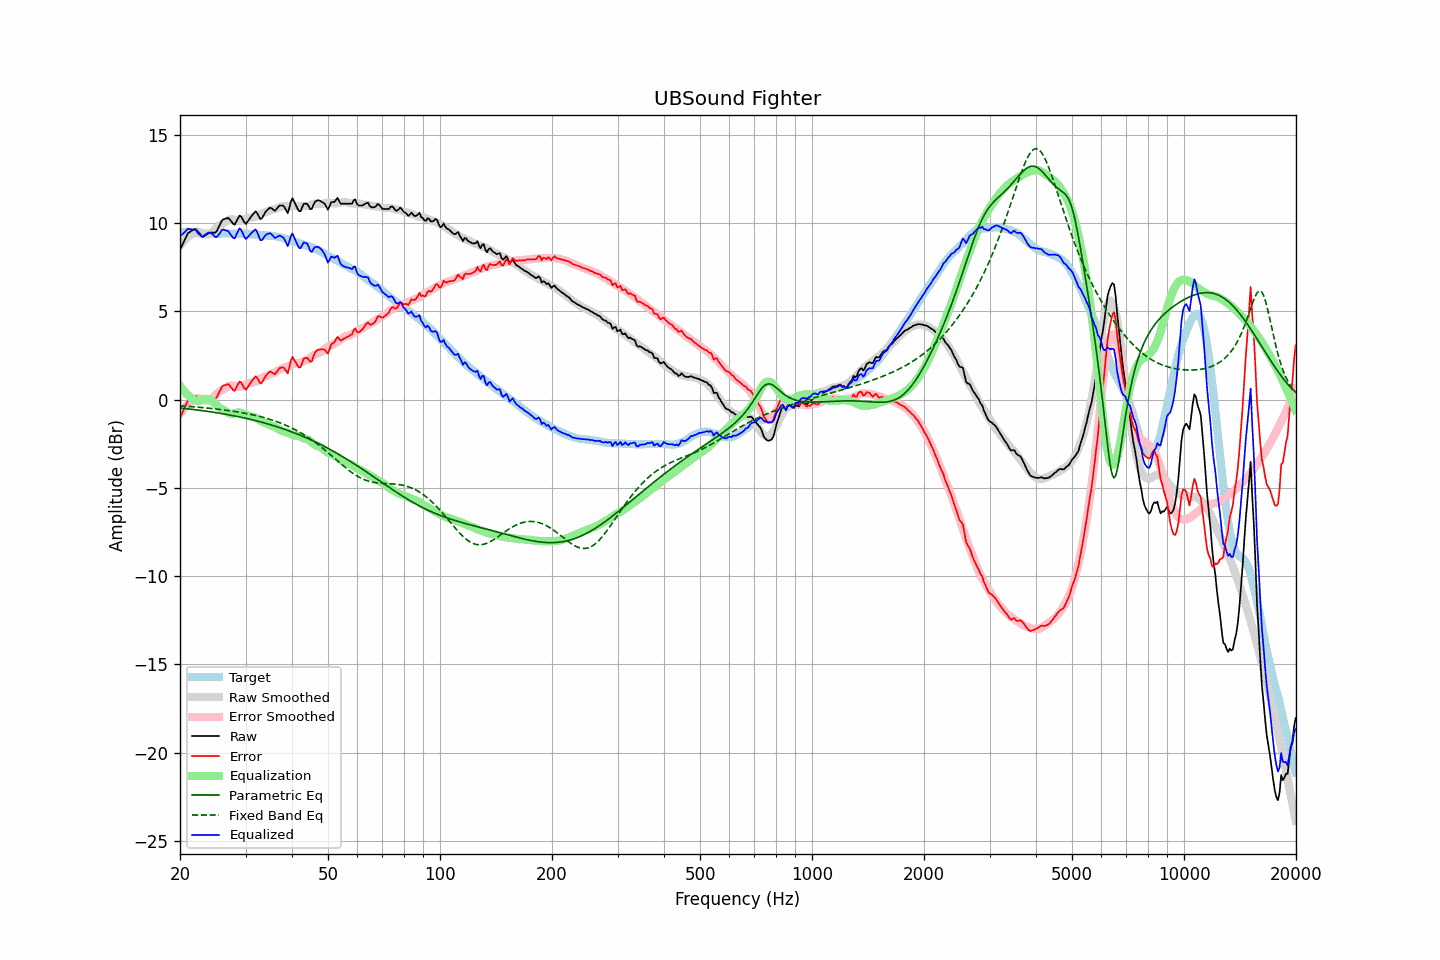

Data behind this chart, as committed beside it:
frequency, raw, error, smoothed, error_smoothed, equalization, parametric_eq, fixed_band_eq, equalized_raw, equalized_smoothed, target
20.00, 8.49, -1.03, 8.73, -0.79, 0.79, -0.47, -0.34, 9.27, 9.52, 9.52
20.20, 8.68, -0.83, 8.85, -0.66, 0.66, -0.48, -0.35, 9.34, 9.51, 9.50
20.40, 8.87, -0.62, 8.95, -0.55, 0.55, -0.49, -0.36, 9.41, 9.50, 9.49
20.61, 9.06, -0.43, 9.05, -0.44, 0.44, -0.50, -0.36, 9.50, 9.49, 9.49
20.81, 9.26, -0.21, 9.14, -0.34, 0.34, -0.51, -0.37, 9.60, 9.48, 9.47
21.02, 9.44, -0.03, 9.22, -0.25, 0.25, -0.52, -0.38, 9.69, 9.47, 9.47
21.23, 9.49, 0.03, 9.29, -0.17, 0.17, -0.53, -0.39, 9.66, 9.46, 9.46
21.44, 9.55, 0.08, 9.35, -0.10, 0.10, -0.54, -0.39, 9.65, 9.46, 9.47
21.66, 9.60, 0.14, 9.41, -0.04, 0.04, -0.55, -0.40, 9.64, 9.45, 9.46
21.87, 9.66, 0.21, 9.45, 0.01, -0.01, -0.57, -0.41, 9.65, 9.44, 9.45
22.09, 9.65, 0.21, 9.49, 0.05, -0.05, -0.58, -0.42, 9.59, 9.44, 9.44
22.31, 9.54, 0.10, 9.52, 0.09, -0.09, -0.59, -0.42, 9.45, 9.43, 9.44
22.54, 9.44, 0.01, 9.50, 0.07, -0.07, -0.60, -0.43, 9.37, 9.43, 9.42
22.76, 9.33, -0.10, 9.46, 0.04, -0.04, -0.61, -0.44, 9.28, 9.42, 9.42
22.99, 9.22, -0.19, 9.42, 0.01, -0.01, -0.62, -0.45, 9.21, 9.42, 9.41
23.22, 9.28, -0.12, 9.39, -0.03, 0.03, -0.64, -0.46, 9.30, 9.41, 9.40
23.45, 9.33, -0.08, 9.36, -0.05, 0.05, -0.65, -0.47, 9.37, 9.41, 9.41
23.69, 9.39, -0.01, 9.36, -0.04, 0.04, -0.66, -0.48, 9.43, 9.41, 9.40
23.92, 9.45, 0.05, 9.38, -0.02, 0.02, -0.67, -0.49, 9.47, 9.40, 9.40
24.16, 9.47, 0.06, 9.42, 0.01, -0.01, -0.69, -0.50, 9.45, 9.40, 9.41
24.40, 9.47, 0.05, 9.48, 0.07, -0.07, -0.70, -0.51, 9.39, 9.41, 9.41
24.65, 9.46, 0.05, 9.56, 0.16, -0.16, -0.72, -0.52, 9.30, 9.41, 9.41
24.89, 9.46, 0.05, 9.66, 0.25, -0.25, -0.73, -0.53, 9.21, 9.41, 9.41
25.14, 9.57, 0.16, 9.76, 0.35, -0.35, -0.74, -0.54, 9.22, 9.41, 9.41
25.39, 9.76, 0.35, 9.84, 0.43, -0.43, -0.76, -0.55, 9.33, 9.41, 9.41
25.65, 9.94, 0.53, 9.90, 0.49, -0.49, -0.77, -0.56, 9.45, 9.41, 9.40
25.91, 10.12, 0.71, 9.94, 0.53, -0.53, -0.79, -0.57, 9.60, 9.41, 9.41
26.16, 10.22, 0.80, 9.99, 0.58, -0.58, -0.80, -0.58, 9.64, 9.41, 9.42
26.43, 10.24, 0.82, 10.05, 0.63, -0.63, -0.82, -0.59, 9.60, 9.41, 9.42
26.69, 10.27, 0.85, 10.11, 0.69, -0.69, -0.84, -0.60, 9.57, 9.41, 9.42
26.96, 10.30, 0.88, 10.17, 0.75, -0.75, -0.85, -0.62, 9.55, 9.41, 9.41
27.23, 10.20, 0.79, 10.20, 0.79, -0.79, -0.87, -0.63, 9.41, 9.41, 9.41
27.50, 10.09, 0.68, 10.21, 0.80, -0.80, -0.89, -0.64, 9.29, 9.41, 9.41
27.77, 9.97, 0.55, 10.21, 0.80, -0.80, -0.90, -0.66, 9.17, 9.41, 9.42
28.05, 9.91, 0.49, 10.19, 0.78, -0.78, -0.92, -0.67, 9.13, 9.41, 9.41
28.33, 10.08, 0.68, 10.16, 0.75, -0.75, -0.94, -0.68, 9.33, 9.41, 9.40
28.62, 10.25, 0.86, 10.14, 0.73, -0.73, -0.96, -0.70, 9.53, 9.41, 9.40
28.90, 10.43, 1.02, 10.13, 0.73, -0.73, -0.98, -0.71, 9.70, 9.41, 9.41
29.19, 10.38, 0.97, 10.15, 0.75, -0.75, -1.00, -0.73, 9.63, 9.40, 9.40
29.48, 10.22, 0.82, 10.19, 0.79, -0.79, -1.02, -0.74, 9.43, 9.40, 9.40
29.78, 10.05, 0.65, 10.22, 0.83, -0.83, -1.04, -0.76, 9.22, 9.39, 9.40
30.08, 9.96, 0.56, 10.25, 0.86, -0.86, -1.06, -0.78, 9.10, 9.39, 9.40
30.38, 10.09, 0.70, 10.28, 0.89, -0.89, -1.08, -0.80, 9.19, 9.38, 9.39
30.68, 10.22, 0.84, 10.30, 0.92, -0.92, -1.10, -0.81, 9.29, 9.38, 9.38
30.99, 10.35, 0.97, 10.32, 0.95, -0.95, -1.12, -0.83, 9.40, 9.37, 9.37
31.30, 10.46, 1.10, 10.33, 0.97, -0.97, -1.14, -0.85, 9.49, 9.36, 9.36
31.61, 10.57, 1.21, 10.34, 0.99, -0.99, -1.16, -0.87, 9.58, 9.35, 9.35
31.93, 10.67, 1.33, 10.37, 1.02, -1.02, -1.19, -0.89, 9.64, 9.34, 9.34
32.24, 10.57, 1.23, 10.41, 1.07, -1.07, -1.21, -0.91, 9.49, 9.34, 9.33
32.57, 10.40, 1.08, 10.46, 1.14, -1.14, -1.23, -0.94, 9.26, 9.33, 9.32
32.89, 10.23, 0.91, 10.52, 1.19, -1.19, -1.26, -0.96, 9.03, 9.32, 9.31
33.22, 10.28, 0.97, 10.56, 1.24, -1.24, -1.28, -0.98, 9.04, 9.32, 9.31
33.55, 10.44, 1.14, 10.59, 1.28, -1.28, -1.31, -1.01, 9.16, 9.31, 9.30
33.89, 10.61, 1.30, 10.61, 1.31, -1.31, -1.33, -1.03, 9.30, 9.30, 9.31
34.23, 10.72, 1.42, 10.64, 1.34, -1.34, -1.36, -1.06, 9.37, 9.30, 9.29
34.57, 10.80, 1.51, 10.68, 1.39, -1.39, -1.39, -1.09, 9.41, 9.29, 9.29
34.92, 10.88, 1.60, 10.73, 1.44, -1.44, -1.41, -1.11, 9.43, 9.28, 9.28
35.27, 10.84, 1.55, 10.76, 1.48, -1.48, -1.44, -1.14, 9.36, 9.28, 9.28
35.62, 10.77, 1.50, 10.77, 1.51, -1.51, -1.47, -1.17, 9.26, 9.26, 9.27
35.97, 10.70, 1.44, 10.79, 1.54, -1.54, -1.50, -1.20, 9.16, 9.25, 9.26
... 635 more rows
